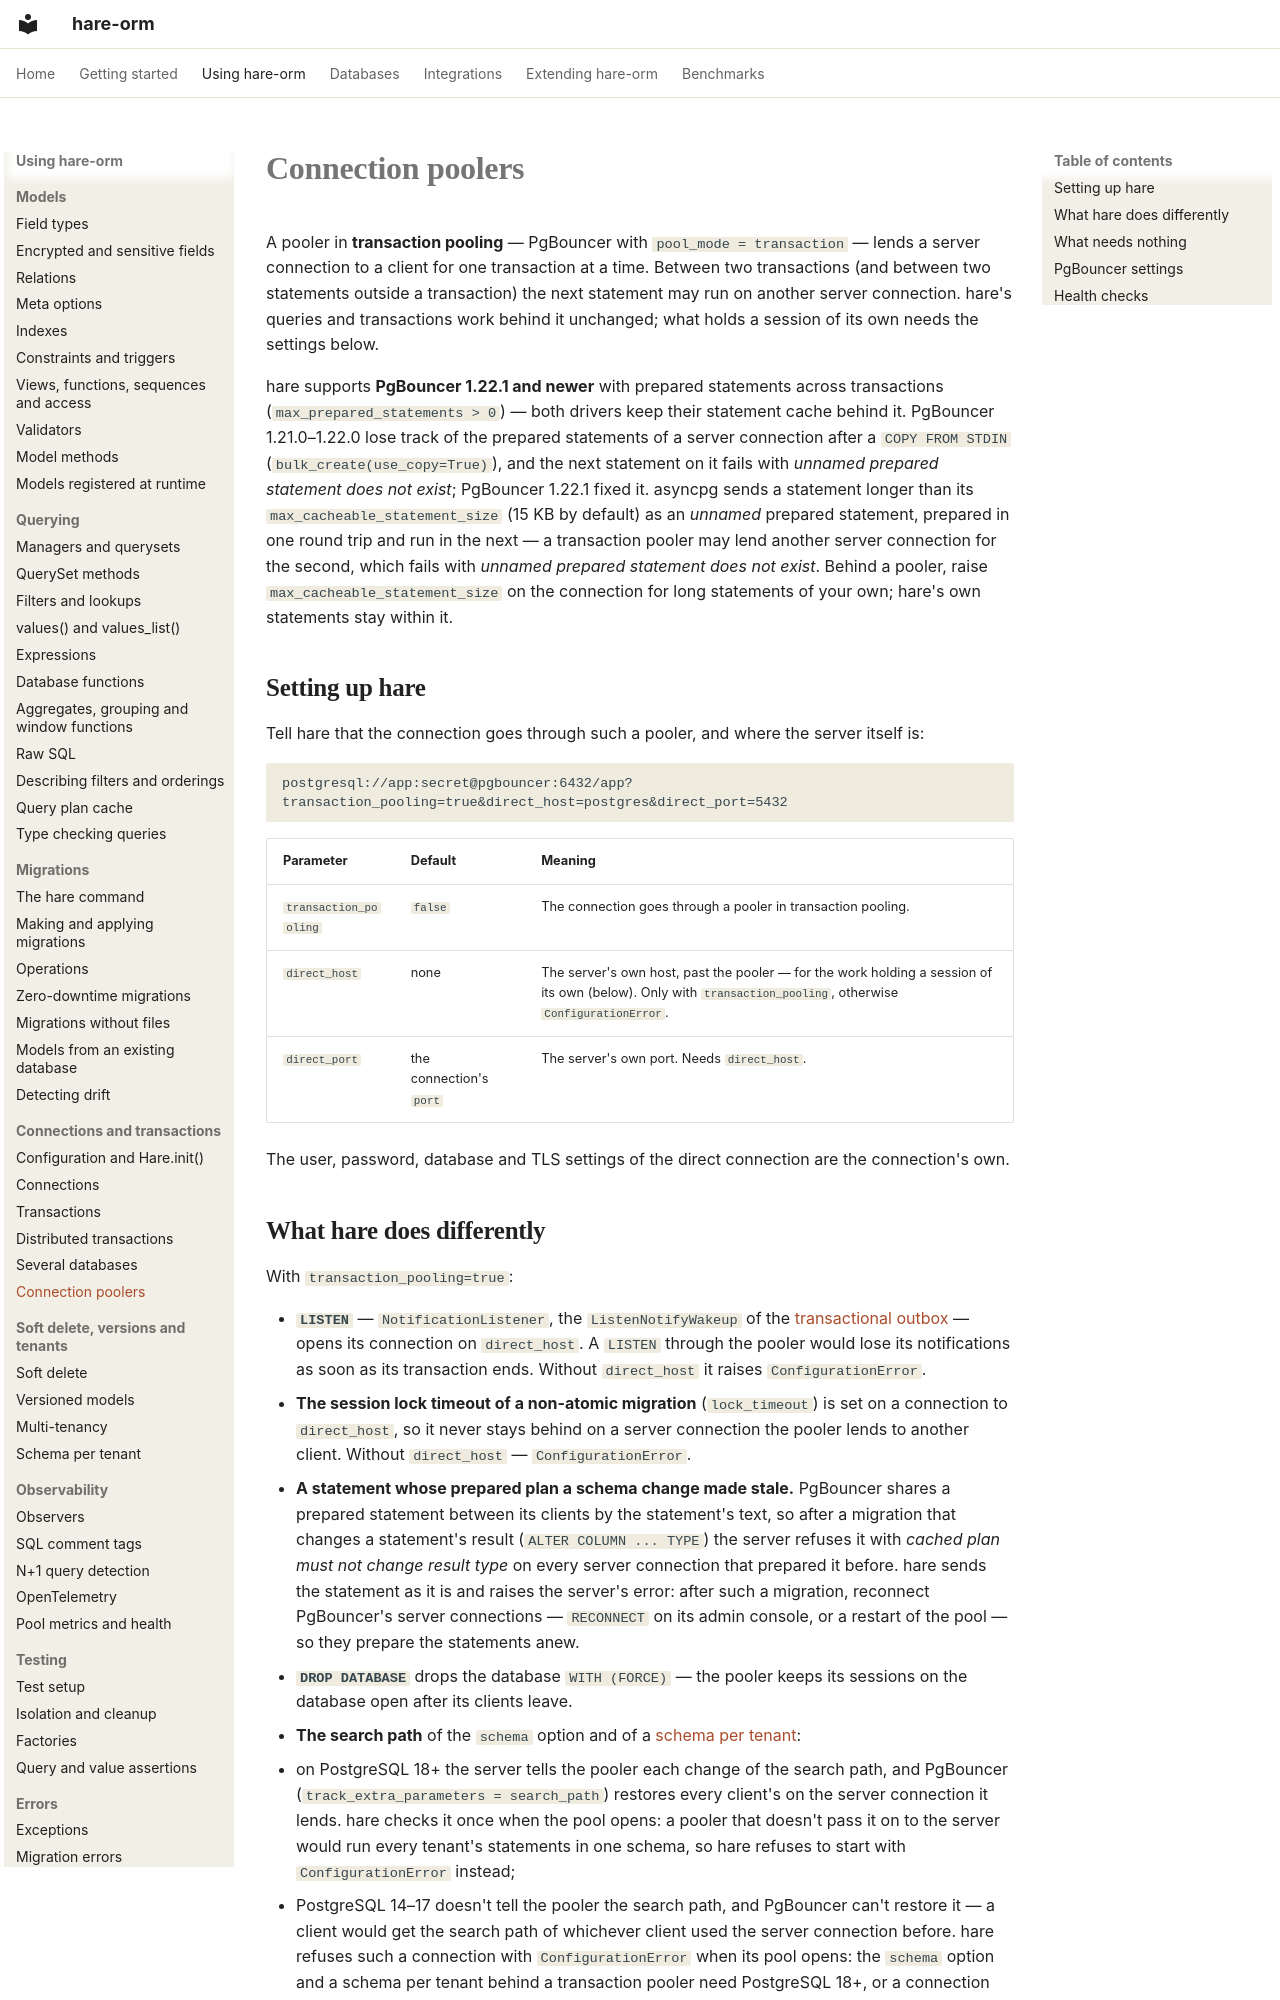

repository: hare-orm/hare-orm · page: connections/connection-poolers/index.html · generator: mkdocs

# Connection poolers

A pooler in **transaction pooling** — PgBouncer with `pool_mode = transaction` — lends a server
connection to a client for one transaction at a time. Between two transactions (and between two
statements outside a transaction) the next statement may run on another server connection. hare's queries
and transactions work behind it unchanged; what holds a session of its own needs the settings below.

hare supports **PgBouncer 1.22.1 and newer** with prepared statements across transactions
(`max_prepared_statements > 0`) — both drivers keep their statement cache behind it. PgBouncer
1.21.0–1.22.0 lose track of the prepared statements of a server connection after a `COPY FROM STDIN`
(`bulk_create(use_copy=True)`), and the next statement on it fails with *unnamed prepared statement does
not exist*; PgBouncer 1.22.1 fixed it. asyncpg sends a statement longer than its
`max_cacheable_statement_size` (15 KB by default) as an *unnamed* prepared statement, prepared in one round
trip and run in the next — a transaction pooler may lend another server connection for the second, which
fails with *unnamed prepared statement does not exist*. Behind a pooler, raise `max_cacheable_statement_size`
on the connection for long statements of your own; hare's own statements stay within it.

## <a id="setting-up-hare"></a>Setting up hare

Tell hare that the connection goes through such a pooler, and where the server itself is:

```text
postgresql://app:secret@pgbouncer:6432/app?transaction_pooling=true&direct_host=postgres&direct_port=5432
```

| Parameter | Default | Meaning |
|---|---|---|
| `transaction_pooling` | `false` | The connection goes through a pooler in transaction pooling. |
| `direct_host` | none | The server's own host, past the pooler — for the work holding a session of its own (below). Only with `transaction_pooling`, otherwise `ConfigurationError`. |
| `direct_port` | the connection's `port` | The server's own port. Needs `direct_host`. |

The user, password, database and TLS settings of the direct connection are the connection's own.
